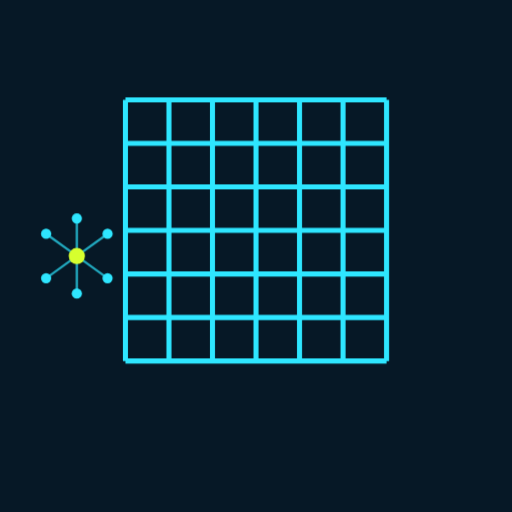
t = 0.00 s
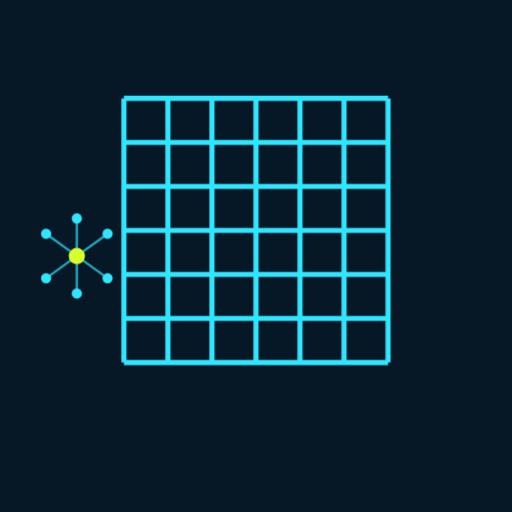
t = 0.28 s
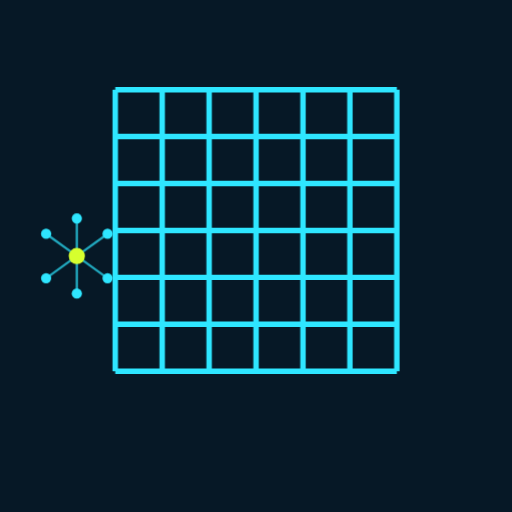
t = 0.83 s
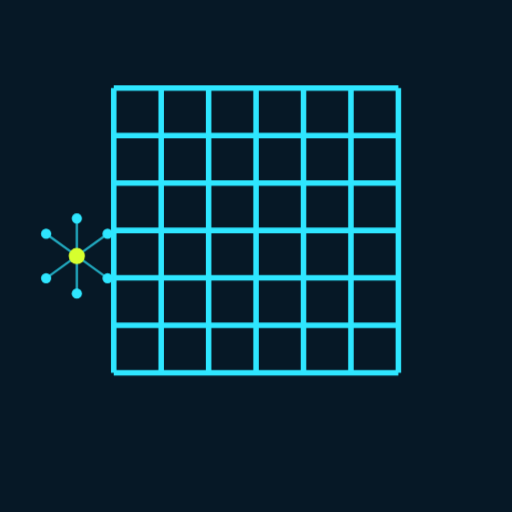
t = 1.10 s
t = 1.38 s: frame unchanged from t = 0.83 s, image omitted
t = 1.93 s: frame unchanged from t = 0.28 s, image omitted

The animated SVG that drew these frames (rendered in a browser with its animation timeline set to each time). Animation: 1 CSS @keyframes rule; one cycle of 2.20 s, repeats indefinitely.

<?xml version="1.0" encoding="UTF-8"?>
<svg xmlns="http://www.w3.org/2000/svg" viewBox="0 0 120 120" data-name="55d07e864c5e-17887963534739559">
<style>
.c0{animation:k_latir 2.2s ease-in-out infinite}
@keyframes k_latir{0%,100%{transform:scale(1)}50%{transform:scale(1.09)}}
</style>
<rect width="120" height="120" fill="#061826"/>
<g id="capa-0-protagonista" transform="translate(60,54)" data-rol="protagonista" data-gesto="latir" data-ritmo="2.2s" data-figura="grilla"><title>protagonista - grilla</title><g class="c0"><g transform="scale(34)"><line x1="-0.900" y1="-.9" x2="-0.900" y2=".9" stroke="#2ee6ff" stroke-width=".035"/><line x1="-.9" y1="-0.900" x2=".9" y2="-0.900" stroke="#2ee6ff" stroke-width=".035"/><line x1="-0.600" y1="-.9" x2="-0.600" y2=".9" stroke="#2ee6ff" stroke-width=".035"/><line x1="-.9" y1="-0.600" x2=".9" y2="-0.600" stroke="#2ee6ff" stroke-width=".035"/><line x1="-0.300" y1="-.9" x2="-0.300" y2=".9" stroke="#2ee6ff" stroke-width=".035"/><line x1="-.9" y1="-0.300" x2=".9" y2="-0.300" stroke="#2ee6ff" stroke-width=".035"/><line x1="-0.000" y1="-.9" x2="-0.000" y2=".9" stroke="#2ee6ff" stroke-width=".035"/><line x1="-.9" y1="-0.000" x2=".9" y2="-0.000" stroke="#2ee6ff" stroke-width=".035"/><line x1="0.300" y1="-.9" x2="0.300" y2=".9" stroke="#2ee6ff" stroke-width=".035"/><line x1="-.9" y1="0.300" x2=".9" y2="0.300" stroke="#2ee6ff" stroke-width=".035"/><line x1="0.600" y1="-.9" x2="0.600" y2=".9" stroke="#2ee6ff" stroke-width=".035"/><line x1="-.9" y1="0.600" x2=".9" y2="0.600" stroke="#2ee6ff" stroke-width=".035"/><line x1="0.900" y1="-.9" x2="0.900" y2=".9" stroke="#2ee6ff" stroke-width=".035"/><line x1="-.9" y1="0.900" x2=".9" y2="0.900" stroke="#2ee6ff" stroke-width=".035"/></g></g></g>
<g id="capa-1-flanco_izq" transform="translate(18,60)" data-rol="flanco_izq" data-gesto="quieto" data-ritmo="4s" data-figura="red"><title>flanco_izq - red</title><g class="c1"><g transform="scale(10)"><line x1="0" y1="0" x2="-0.72" y2="-0.52" stroke="#2ee6ff" stroke-width=".055" opacity=".7"/><line x1="0" y1="0" x2="0.72" y2="-0.52" stroke="#2ee6ff" stroke-width=".055" opacity=".7"/><line x1="0" y1="0" x2="-0.72" y2="0.52" stroke="#2ee6ff" stroke-width=".055" opacity=".7"/><line x1="0" y1="0" x2="0.72" y2="0.52" stroke="#2ee6ff" stroke-width=".055" opacity=".7"/><line x1="0" y1="0" x2="0" y2="-0.88" stroke="#2ee6ff" stroke-width=".055" opacity=".7"/><line x1="0" y1="0" x2="0" y2="0.88" stroke="#2ee6ff" stroke-width=".055" opacity=".7"/><circle cx="0" cy="0" r="0.19" fill="#d7ff2e"/><circle cx="-0.72" cy="-0.52" r="0.12" fill="#2ee6ff"/><circle cx="0.72" cy="-0.52" r="0.12" fill="#2ee6ff"/><circle cx="-0.72" cy="0.52" r="0.12" fill="#2ee6ff"/><circle cx="0.72" cy="0.52" r="0.12" fill="#2ee6ff"/><circle cx="0" cy="-0.88" r="0.12" fill="#2ee6ff"/><circle cx="0" cy="0.88" r="0.12" fill="#2ee6ff"/></g></g></g>
</svg>
